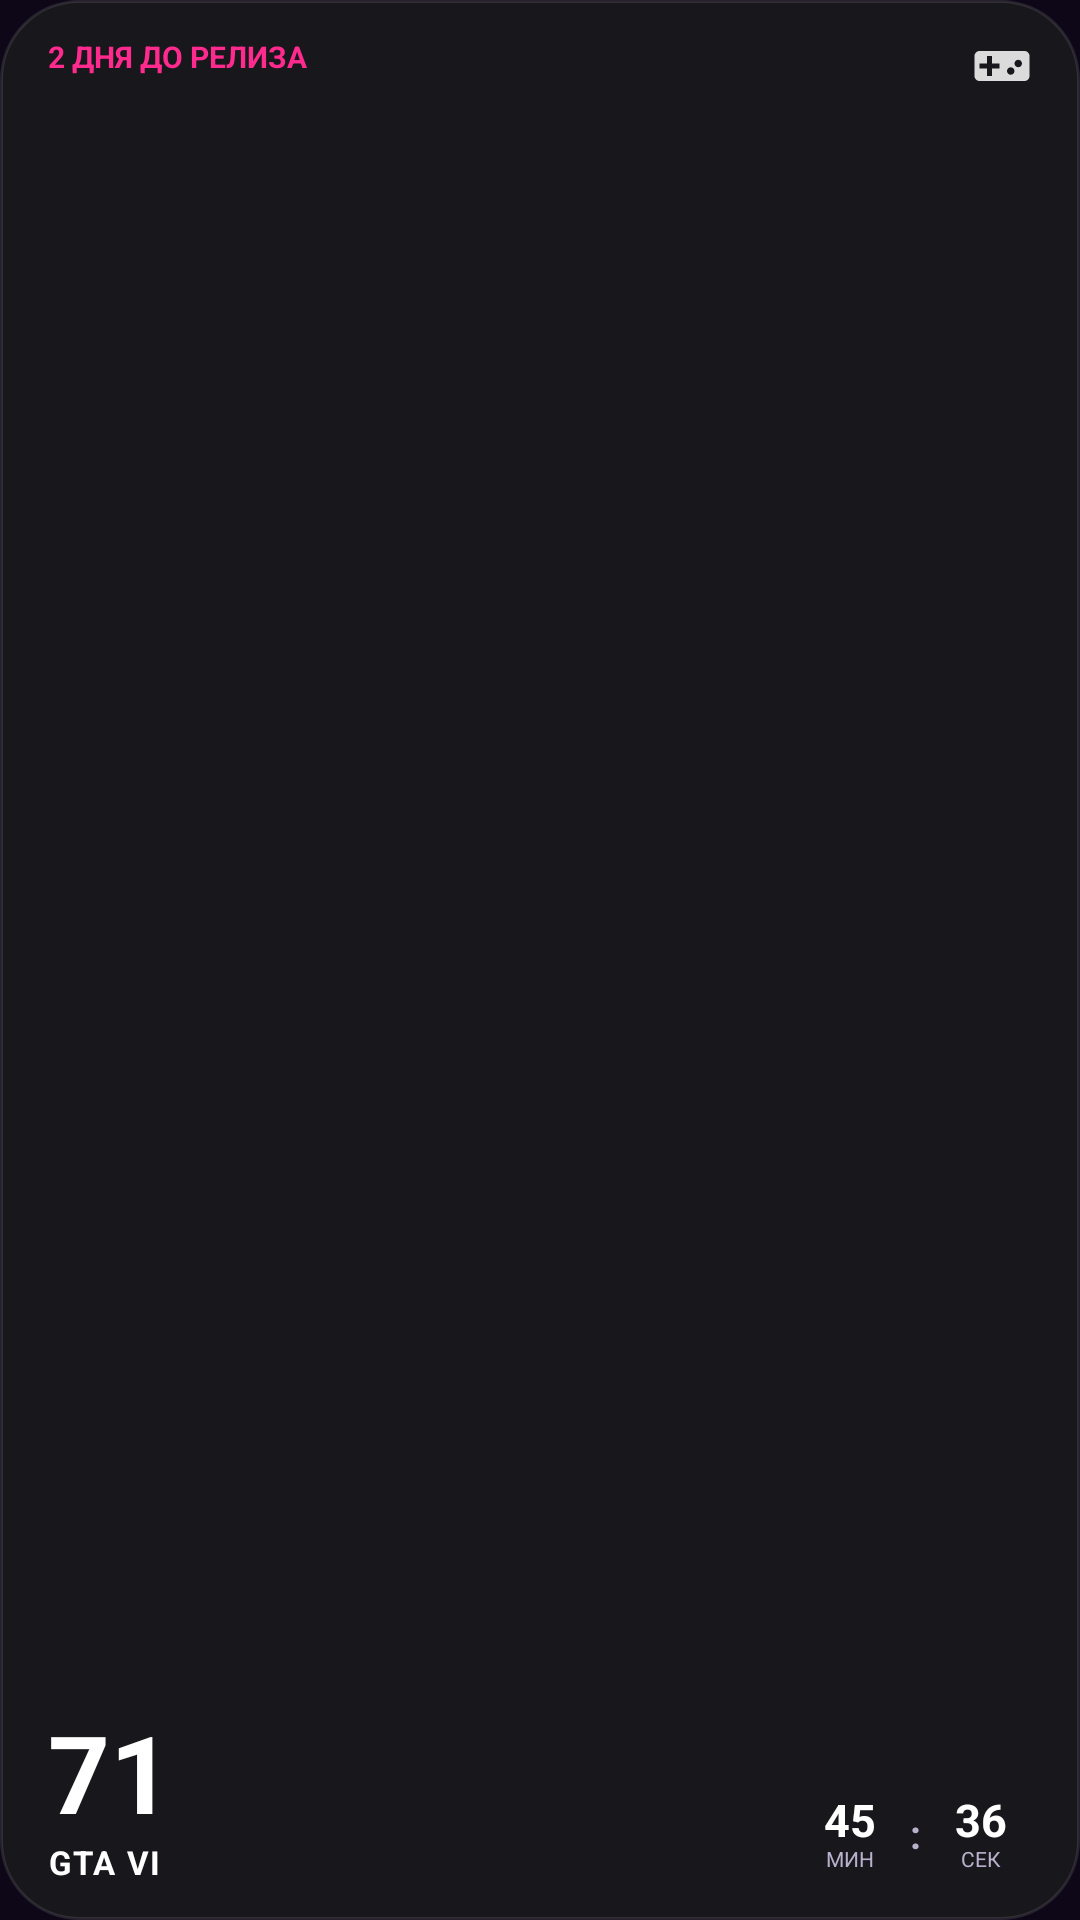

Produce the Android XML layout that renders to this screen, including the resource entries it uses.
<!-- AndroidManifest.xml: application theme Theme.GTA6Countdown -->
<!-- res/layout/widget_1x2.xml -->
<?xml version="1.0" encoding="utf-8"?>
<RelativeLayout xmlns:android="http://schemas.android.com/apk/res/android"
    android:id="@+id/widget_1x2_root"
    android:layout_width="match_parent"
    android:layout_height="match_parent"
    android:background="@drawable/bg_widget_monochrome"
    android:paddingStart="16dp"
    android:paddingTop="12dp"
    android:paddingEnd="16dp"
    android:paddingBottom="12dp">

    
    <TextView
        android:id="@+id/txt_1x2_days_top"
        android:layout_width="wrap_content"
        android:layout_height="wrap_content"
        android:layout_alignParentStart="true"
        android:layout_alignParentTop="true"
        android:layout_toStartOf="@id/img_1x2_gamepad"
        android:layout_marginEnd="8dp"
        android:singleLine="true"
        android:ellipsize="end"
        android:text="2 ДНЯ ДО РЕЛИЗА"
        android:textColor="@color/accent_pink"
        android:textSize="10sp"
        android:textStyle="bold" />

    
    <ImageView
        android:id="@+id/img_1x2_gamepad"
        android:layout_width="20dp"
        android:layout_height="20dp"
        android:layout_alignParentTop="true"
        android:layout_alignParentEnd="true"
        android:alpha="0.85"
        android:contentDescription="@string/app_name"
        android:src="@drawable/ic_gamepad" />

    
    <LinearLayout
        android:id="@+id/layout_1x2_digits"
        android:layout_width="wrap_content"
        android:layout_height="wrap_content"
        android:layout_alignParentEnd="true"
        android:layout_alignParentBottom="true"
        android:gravity="center_vertical"
        android:orientation="horizontal">

        
        <LinearLayout
            android:id="@+id/box_1x2_mins"
            android:layout_width="wrap_content"
            android:layout_height="wrap_content"
            android:background="@drawable/bg_inner_box_monochrome"
            android:gravity="center"
            android:minWidth="34dp"
            android:orientation="vertical"
            android:paddingStart="7dp"
            android:paddingTop="4dp"
            android:paddingEnd="7dp"
            android:paddingBottom="4dp">

            <TextView
                android:id="@+id/txt_1x2_mins"
                android:layout_width="wrap_content"
                android:layout_height="wrap_content"
                android:includeFontPadding="false"
                android:text="45"
                android:textColor="@color/text_white"
                android:textSize="15sp"
                android:textStyle="bold" />

            <TextView
                android:layout_width="wrap_content"
                android:layout_height="wrap_content"
                android:includeFontPadding="false"
                android:text="@string/unit_mins_short"
                android:textColor="@color/text_muted"
                android:textSize="7sp" />
        </LinearLayout>

        <TextView
            android:layout_width="wrap_content"
            android:layout_height="wrap_content"
            android:paddingStart="3dp"
            android:paddingEnd="3dp"
            android:text=":"
            android:textColor="@color/text_muted"
            android:textSize="13sp"
            android:textStyle="bold" />

        
        <LinearLayout
            android:id="@+id/box_1x2_secs"
            android:layout_width="wrap_content"
            android:layout_height="wrap_content"
            android:background="@drawable/bg_inner_box_monochrome"
            android:gravity="center"
            android:minWidth="34dp"
            android:orientation="vertical"
            android:paddingStart="7dp"
            android:paddingTop="4dp"
            android:paddingEnd="7dp"
            android:paddingBottom="4dp">

            <TextView
                android:id="@+id/txt_1x2_secs"
                android:layout_width="wrap_content"
                android:layout_height="wrap_content"
                android:includeFontPadding="false"
                android:text="36"
                android:textColor="@color/text_white"
                android:textSize="15sp"
                android:textStyle="bold" />

            <TextView
                android:layout_width="wrap_content"
                android:layout_height="wrap_content"
                android:includeFontPadding="false"
                android:text="@string/unit_secs_short"
                android:textColor="@color/text_muted"
                android:textSize="7sp" />
        </LinearLayout>
    </LinearLayout>

    
    <LinearLayout
        android:id="@+id/layout_1x2_hero"
        android:layout_width="wrap_content"
        android:layout_height="wrap_content"
        android:layout_alignParentStart="true"
        android:layout_alignParentBottom="true"
        android:layout_toStartOf="@id/layout_1x2_digits"
        android:layout_marginEnd="10dp"
        android:gravity="start"
        android:orientation="vertical">

        <TextView
            android:id="@+id/txt_1x2_hours"
            android:layout_width="wrap_content"
            android:layout_height="wrap_content"
            android:includeFontPadding="false"
            android:text="71"
            android:textColor="@color/text_white"
            android:textSize="36sp"
            android:textStyle="bold" />

        <TextView
            android:id="@+id/txt_1x2_title"
            android:layout_width="wrap_content"
            android:layout_height="wrap_content"
            android:letterSpacing="0.05"
            android:singleLine="true"
            android:text="GTA VI"
            android:textColor="@color/text_white"
            android:textSize="11sp"
            android:textStyle="bold" />
    </LinearLayout>

    <TextView
        android:id="@+id/txt_1x2_done"
        android:layout_width="wrap_content"
        android:layout_height="wrap_content"
        android:layout_alignParentEnd="true"
        android:layout_alignParentBottom="true"
        android:text="@string/status_released"
        android:textColor="@color/accent_pink"
        android:textSize="14sp"
        android:textStyle="bold"
        android:visibility="gone" />

</RelativeLayout>
<!-- resources referenced by this layout -->
<resources>
  <color name="accent_pink">#FF2A8D</color>
  <color name="text_muted">#B8B0CD</color>
  <color name="text_white">#FFFFFF</color>
  <!-- drawable bg_widget_monochrome (drawable) -->
  <?xml version="1.0" encoding="utf-8"?>
  <shape xmlns:android="http://schemas.android.com/apk/res/android"
      android:shape="rectangle">
      <corners android:radius="26dp" />
      <solid android:color="#F219191C" />
      <stroke
          android:width="1dp"
          android:color="#1AFFFFFF" />
  </shape>
  <!-- drawable ic_gamepad (drawable) -->
  <vector xmlns:android="http://schemas.android.com/apk/res/android"
      android:width="24dp"
      android:height="24dp"
      android:viewportWidth="24"
      android:viewportHeight="24">
    <path
        android:fillColor="#FFFFFF"
        android:pathData="M21,6H3C1.9,6 1,6.9 1,8v8c0,1.1 0.9,2 2,2h18c1.1,0 2,-0.9 2,-2V8C23,6.9 22.1,6 21,6zM11,13H8v3H6v-3H3v-2h3V8h2v3h3V13zM15.5,15.5c-0.83,0 -1.5,-0.67 -1.5,-1.5s0.67,-1.5 1.5,-1.5s1.5,0.67 1.5,1.5S16.33,15.5 15.5,15.5zM18.5,12.5c-0.83,0 -1.5,-0.67 -1.5,-1.5s0.67,-1.5 1.5,-1.5s1.5,0.67 1.5,1.5S19.33,12.5 18.5,12.5z"/>
  </vector>
  <string name="app_name">GTA VI Countdown</string>
  <string name="status_released">🎉 Игра доступна!</string>
  <string name="unit_mins_short">МИН</string>
  <string name="unit_secs_short">СЕК</string>
  <style name="Theme.GTA6Countdown" parent="Theme.MaterialComponents.DayNight.NoActionBar">
          <item name="colorPrimary">@color/accent_pink</item>
          <item name="colorPrimaryVariant">@color/accent_pink_soft</item>
          <item name="colorOnPrimary">@color/text_white</item>
          <item name="colorSecondary">@color/accent_cyan</item>
          <item name="android:windowBackground">@color/bg_dark</item>
          <item name="android:statusBarColor">@color/bg_dark</item>
          <item name="android:navigationBarColor">@color/bg_dark</item>
      </style>
  <color name="accent_pink_soft">#FF59A7</color>
  <color name="accent_cyan">#00F2FE</color>
  <color name="bg_dark">#0D0718</color>
</resources>
